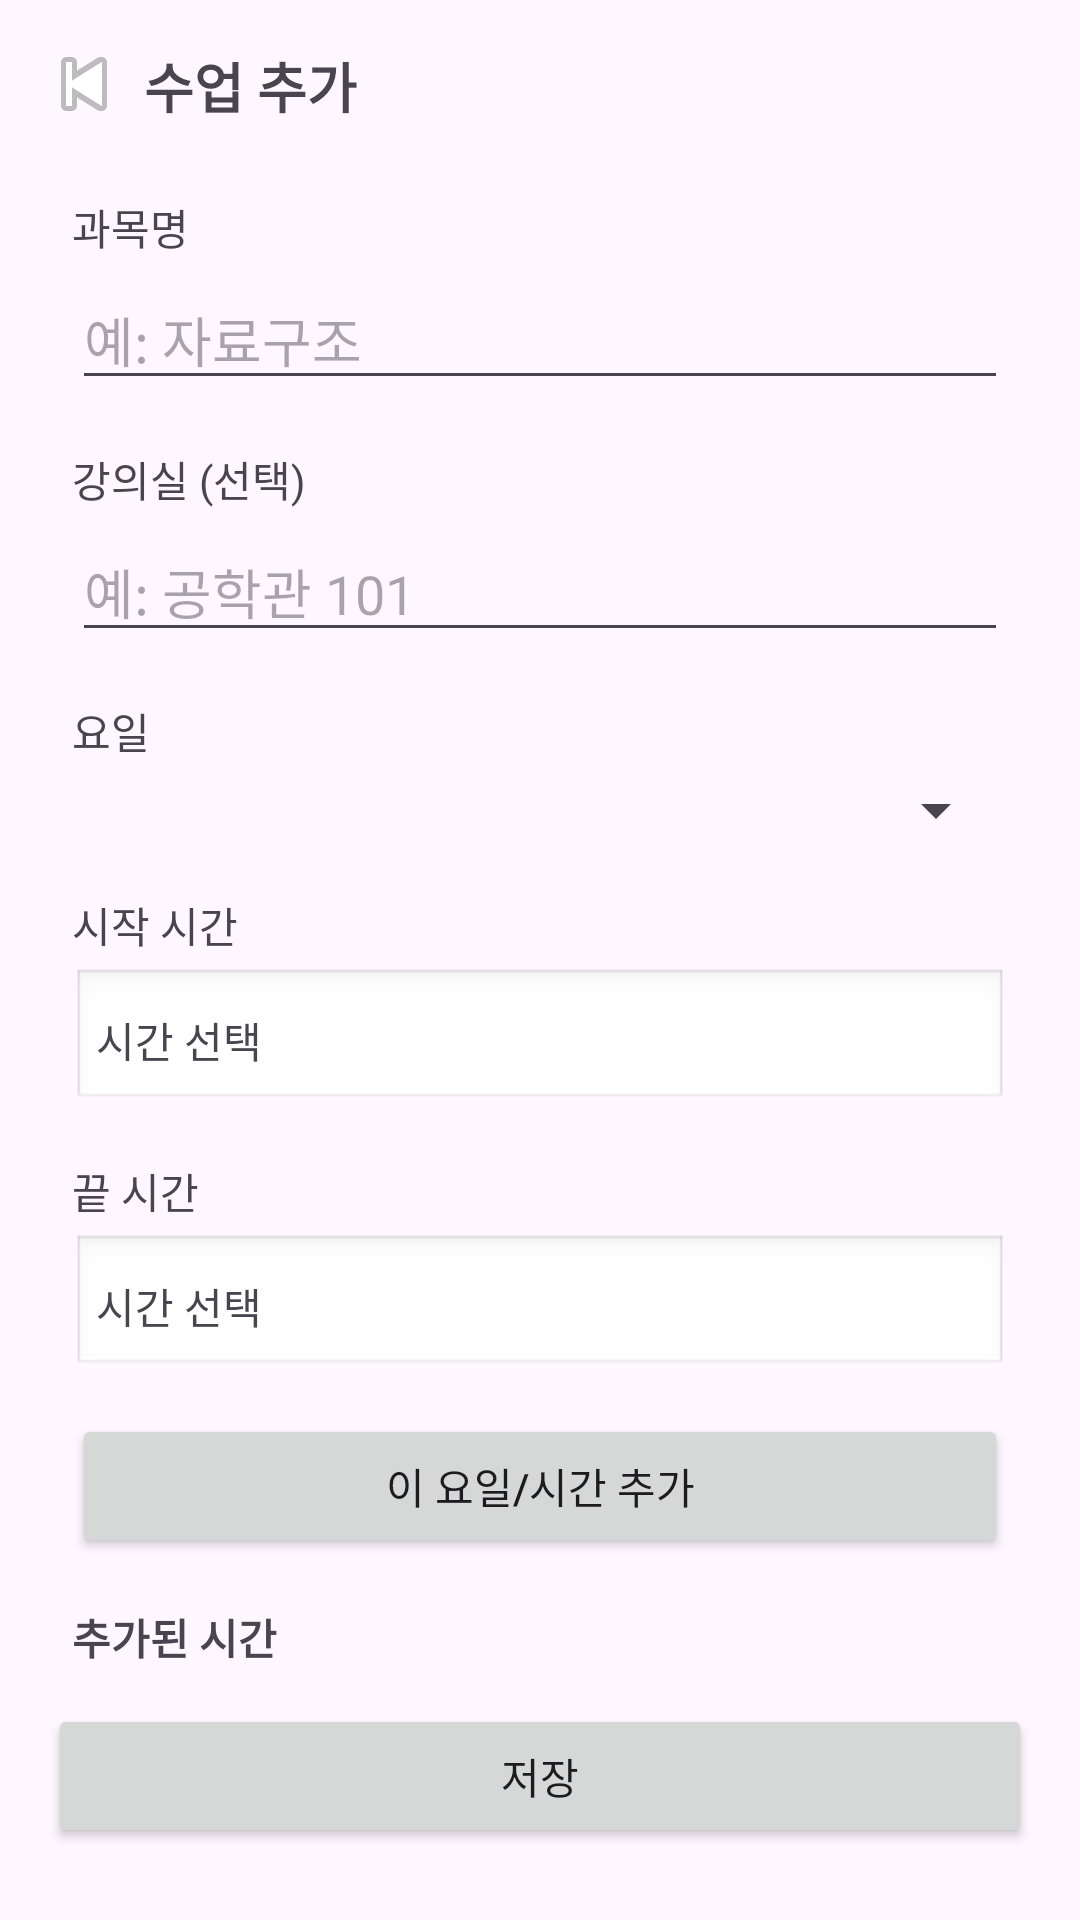

Layout XML and referenced resources for this Android screen:
<!-- AndroidManifest.xml: application theme Theme.Timetable2 -->
<!-- res/layout/fragment_add_class.xml -->
<?xml version="1.0" encoding="utf-8"?>
<androidx.constraintlayout.widget.ConstraintLayout xmlns:android="http://schemas.android.com/apk/res/android"
    xmlns:app="http://schemas.android.com/apk/res-auto"
    android:layout_width="match_parent"
    android:layout_height="match_parent"
    android:padding="16dp">

    
    <ImageButton
        android:id="@+id/btnBack"
        android:layout_width="24dp"
        android:layout_height="24dp"
        android:background="@android:color/transparent"
        android:src="@android:drawable/ic_media_previous"
        android:contentDescription="뒤로가기"
        app:layout_constraintTop_toTopOf="parent"
        app:layout_constraintStart_toStartOf="parent" />

    <TextView
        android:id="@+id/tvTitleAddClass"
        android:layout_width="wrap_content"
        android:layout_height="wrap_content"
        android:text="수업 추가"
        android:textSize="18sp"
        android:textStyle="bold"
        android:layout_marginStart="8dp"
        app:layout_constraintStart_toEndOf="@id/btnBack"
        app:layout_constraintTop_toTopOf="@id/btnBack"
        app:layout_constraintBottom_toBottomOf="@id/btnBack" />

    
    <ScrollView
        android:id="@+id/scrollContent"
        android:layout_width="0dp"
        android:layout_height="0dp"
        app:layout_constraintTop_toBottomOf="@id/tvTitleAddClass"
        app:layout_constraintStart_toStartOf="parent"
        app:layout_constraintEnd_toEndOf="parent"
        app:layout_constraintBottom_toTopOf="@id/btnSaveClass">

        <LinearLayout
            android:orientation="vertical"
            android:padding="8dp"
            android:layout_width="match_parent"
            android:layout_height="wrap_content">

            
            <TextView
                android:id="@+id/tvLabelName"
                android:layout_width="wrap_content"
                android:layout_height="wrap_content"
                android:text="과목명"
                android:textSize="14sp"
                android:layout_marginTop="16dp" />

            <EditText
                android:id="@+id/etCourseName"
                android:layout_width="match_parent"
                android:layout_height="wrap_content"
                android:hint="예: 자료구조"
                android:inputType="text"
                android:layout_marginTop="4dp" />

            
            <TextView
                android:id="@+id/tvLabelLocation"
                android:layout_width="wrap_content"
                android:layout_height="wrap_content"
                android:text="강의실 (선택)"
                android:textSize="14sp"
                android:layout_marginTop="16dp" />

            <EditText
                android:id="@+id/etLocation"
                android:layout_width="match_parent"
                android:layout_height="wrap_content"
                android:hint="예: 공학관 101"
                android:inputType="text"
                android:layout_marginTop="4dp" />

            
            <TextView
                android:id="@+id/tvLabelDay"
                android:layout_width="wrap_content"
                android:layout_height="wrap_content"
                android:text="요일"
                android:textSize="14sp"
                android:layout_marginTop="16dp" />

            <Spinner
                android:id="@+id/spinnerDayOfWeek"
                android:layout_width="match_parent"
                android:layout_height="wrap_content"
                android:layout_marginTop="4dp" />

            
            <TextView
                android:id="@+id/tvLabelStart"
                android:layout_width="wrap_content"
                android:layout_height="wrap_content"
                android:text="시작 시간"
                android:textSize="14sp"
                android:layout_marginTop="16dp" />

            <TextView
                android:id="@+id/tvStartTime"
                android:layout_width="match_parent"
                android:layout_height="wrap_content"
                android:background="@android:drawable/edit_text"
                android:padding="8dp"
                android:text="시간 선택"
                android:gravity="center_vertical"
                android:layout_marginTop="4dp" />

            
            <TextView
                android:id="@+id/tvLabelEnd"
                android:layout_width="wrap_content"
                android:layout_height="wrap_content"
                android:text="끝 시간"
                android:textSize="14sp"
                android:layout_marginTop="16dp" />

            <TextView
                android:id="@+id/tvEndTime"
                android:layout_width="match_parent"
                android:layout_height="wrap_content"
                android:background="@android:drawable/edit_text"
                android:padding="8dp"
                android:text="시간 선택"
                android:gravity="center_vertical"
                android:layout_marginTop="4dp" />

            
            <Button
                android:id="@+id/btnAddTimeSlot"
                android:layout_width="match_parent"
                android:layout_height="wrap_content"
                android:text="이 요일/시간 추가"
                android:layout_marginTop="12dp" />

            
            <TextView
                android:id="@+id/tvAddedSlotsTitle"
                android:layout_width="match_parent"
                android:layout_height="wrap_content"
                android:text="추가된 시간"
                android:textStyle="bold"
                android:layout_marginTop="16dp" />

            <LinearLayout
                android:id="@+id/layoutAddedSlots"
                android:layout_width="match_parent"
                android:layout_height="wrap_content"
                android:orientation="vertical"
                android:layout_marginTop="4dp" />

        </LinearLayout>
    </ScrollView>

    
    <Button
        android:id="@+id/btnSaveClass"
        android:layout_width="0dp"
        android:layout_height="wrap_content"
        android:text="저장"
        android:layout_marginTop="8dp"
        android:layout_marginBottom="8dp"
        app:layout_constraintBottom_toBottomOf="parent"
        app:layout_constraintStart_toStartOf="parent"
        app:layout_constraintEnd_toEndOf="parent" />

</androidx.constraintlayout.widget.ConstraintLayout>
<!-- resources referenced by this layout -->
<resources>
  <style name="Theme.Timetable2" parent="Base.Theme.Timetable2" />
  <style name="Base.Theme.Timetable2" parent="Theme.Material3.DayNight.NoActionBar">
          
          
      </style>
</resources>
